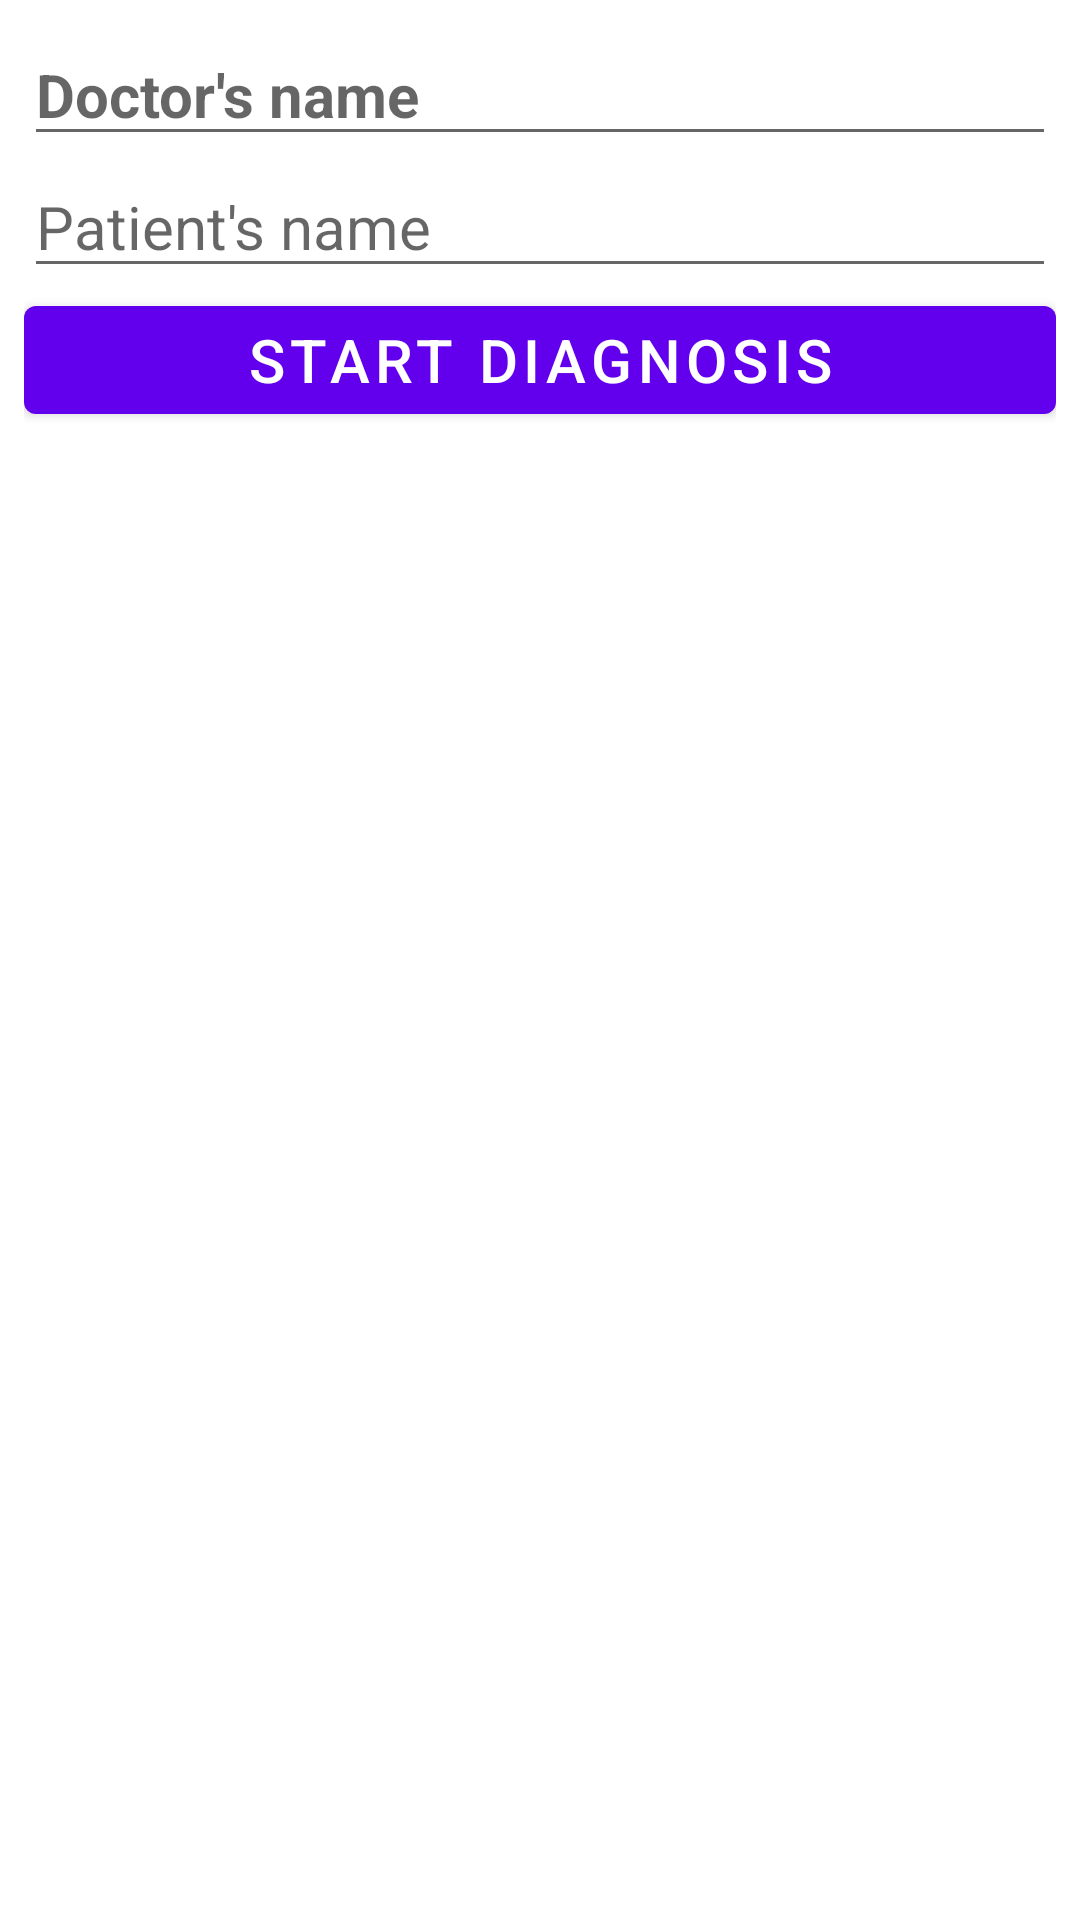

Android layout source for this screen:
<!-- AndroidManifest.xml: application theme Theme.MedicalAssist -->
<!-- res/layout/fragment_home.xml -->
<?xml version="1.0" encoding="utf-8"?>
<LinearLayout xmlns:android="http://schemas.android.com/apk/res/android"
    xmlns:tools="http://schemas.android.com/tools"
    android:layout_width="match_parent"
    android:layout_height="match_parent"
    android:orientation="vertical"
    android:padding="8dp"
    tools:context=".ui.homescreen.HomeFragment">

    <TextView
        android:id="@+id/welcome"
        android:layout_width="match_parent"
        android:layout_height="wrap_content"
        android:text="@string/terms"
        android:textSize="18sp"
        android:textStyle="bold"
        android:visibility="gone"/>

    <Button
        android:id="@+id/accept"
        android:layout_width="match_parent"
        android:layout_height="wrap_content"
        android:text="@string/accept"
        android:textSize="20sp"
        android:visibility="gone"/>

    <com.google.android.material.textfield.TextInputEditText
        android:id="@+id/doctor"
        android:layout_width="match_parent"
        android:layout_height="wrap_content"
        android:hint="@string/doctor_s_name"
        android:textSize="20sp"
        android:textStyle="bold"
        android:visibility="visible"/>

    <com.google.android.material.textfield.TextInputEditText
        android:id="@+id/patient"
        android:layout_width="match_parent"
        android:layout_height="wrap_content"
        android:hint="@string/patient_s_name"
        android:textSize="20sp"
        android:textStyle="normal"
        android:visibility="visible"/>

    <Button
        android:id="@+id/init"
        android:layout_width="match_parent"
        android:layout_height="wrap_content"
        android:text="start diagnosis"
        android:textSize="20sp"
        android:visibility="visible"/>
</LinearLayout>
<!-- resources referenced by this layout -->
<resources>
  <string name="accept">Accept</string>
  <string name="doctor_s_name">Doctor\'s name</string>
  <string name="patient_s_name">Patient\'s name</string>
  <string name="terms">"I have read, understood and I accept and agree to comply with the Terms of Use of EndlessMedicalAPI and Endless Medical services. The Terms of Use are available on endlessmedical.com"</string>
  <style name="Theme.MedicalAssist" parent="Theme.MaterialComponents.DayNight.DarkActionBar">
          
          <item name="colorPrimary">@color/purple_500</item>
          <item name="colorPrimaryVariant">@color/purple_700</item>
          <item name="colorOnPrimary">@color/white</item>
          
          <item name="colorSecondary">@color/teal_200</item>
          <item name="colorSecondaryVariant">@color/teal_700</item>
          <item name="colorOnSecondary">@color/black</item>
          
          <item name="android:statusBarColor" tools:targetApi="l">?attr/colorPrimaryVariant</item>
          
      </style>
  <!-- not gathered from this repository: default colours our renderer supplied (Android Studio template values) -->
  <color name="purple_500">#FF6200EE</color>
  <color name="purple_700">#FF3700B3</color>
  <color name="teal_200">#FF03DAC5</color>
  <color name="teal_700">#FF018786</color>
  <color name="black">#FF000000</color>
  <color name="white">#FFFFFFFF</color>
</resources>
